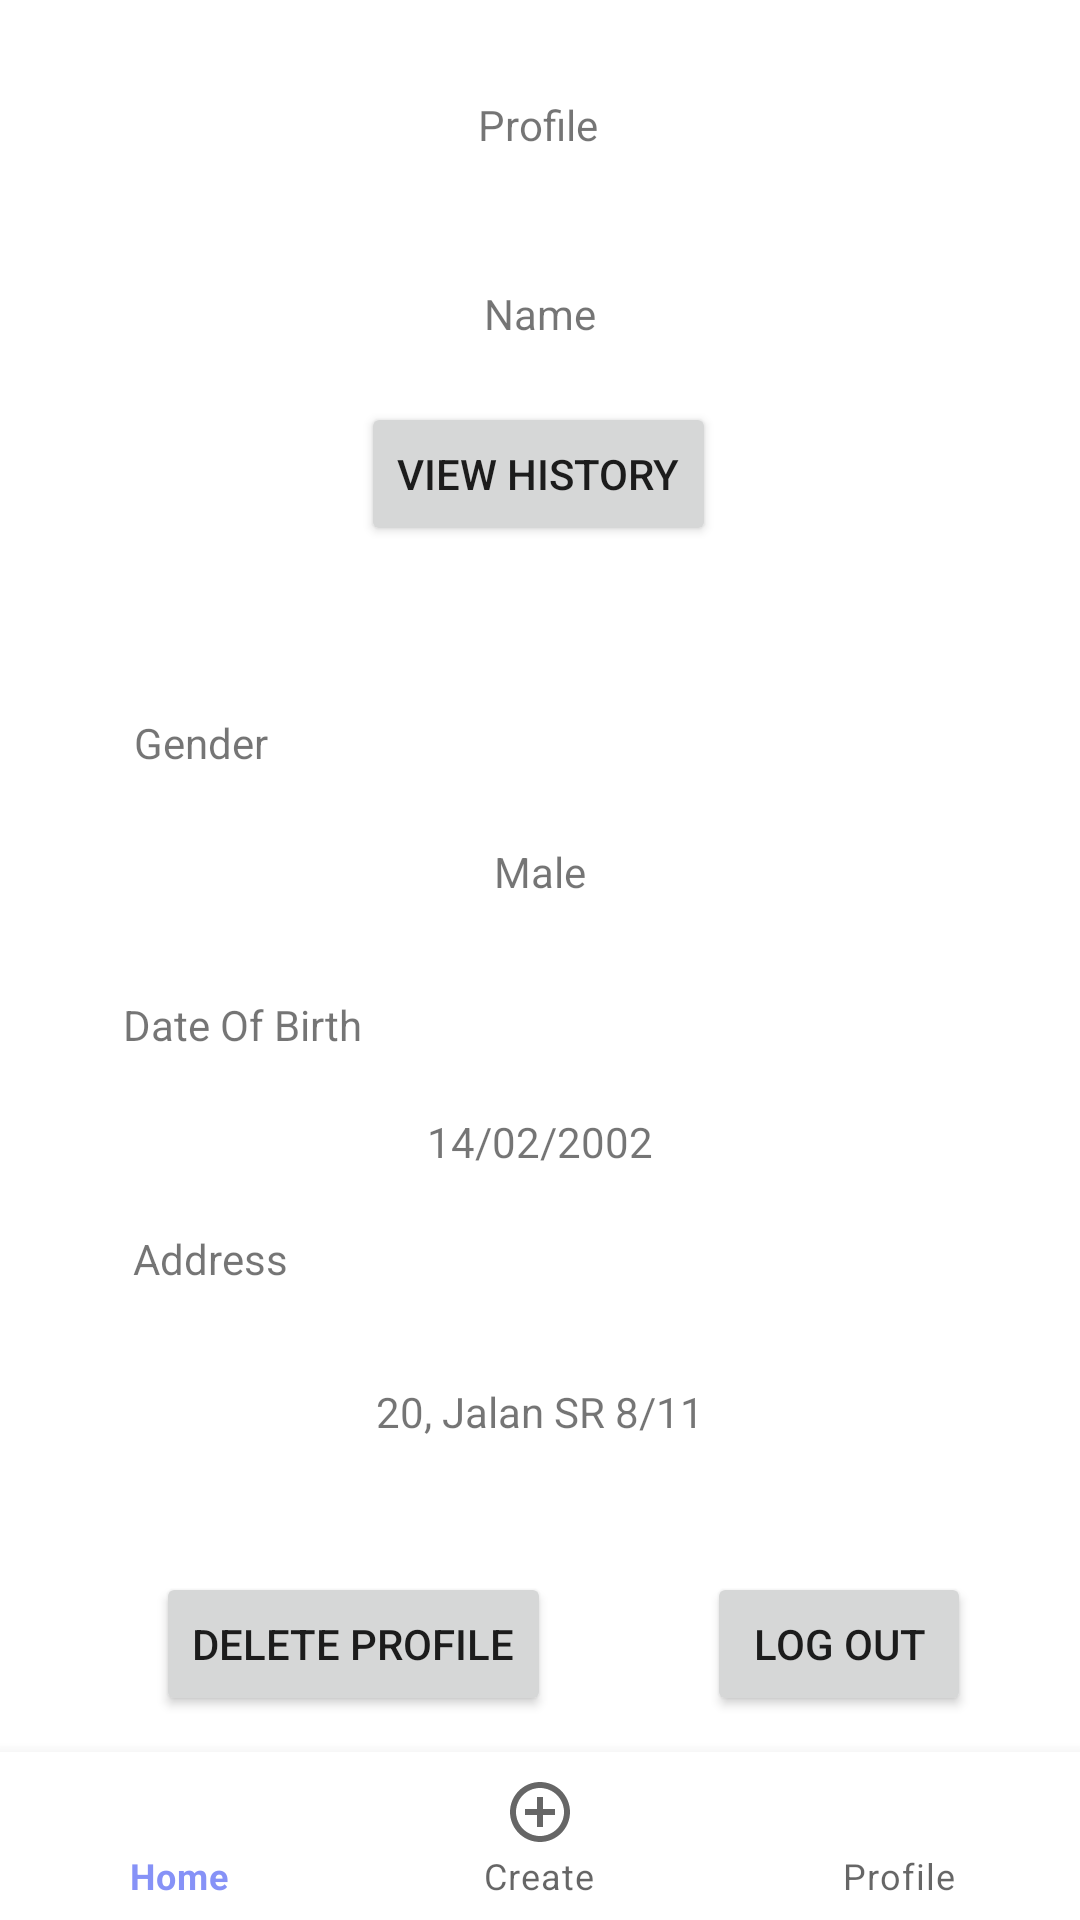

Layout XML and referenced resources for this Android screen:
<!-- AndroidManifest.xml: application theme Theme.Assignment -->
<!-- res/layout/activity_profile.xml -->
<?xml version="1.0" encoding="utf-8"?>
<androidx.constraintlayout.widget.ConstraintLayout xmlns:android="http://schemas.android.com/apk/res/android"
    xmlns:app="http://schemas.android.com/apk/res-auto"
    xmlns:tools="http://schemas.android.com/tools"
    android:layout_width="match_parent"
    android:layout_height="match_parent"
    tools:context=".ProfileActivity">


    <Button
        android:id="@+id/historyBtn"
        android:layout_width="wrap_content"
        android:layout_height="wrap_content"
        android:layout_marginTop="20dp"
        android:text="View History"
        app:layout_constraintEnd_toEndOf="parent"
        app:layout_constraintHorizontal_bias="0.498"
        app:layout_constraintStart_toStartOf="parent"
        app:layout_constraintTop_toBottomOf="@+id/userName" />

    <TextView
        android:id="@+id/textView3"
        android:layout_width="wrap_content"
        android:layout_height="wrap_content"
        android:layout_marginTop="32dp"
        android:text="Profile"
        app:layout_constraintEnd_toEndOf="parent"
        app:layout_constraintHorizontal_bias="0.498"
        app:layout_constraintStart_toStartOf="parent"
        app:layout_constraintTop_toTopOf="parent" />

    <ImageView
        android:id="@+id/imageView"
        android:layout_width="wrap_content"
        android:layout_height="wrap_content"
        android:layout_marginTop="28dp"
        android:visibility="visible"
        app:layout_constraintEnd_toEndOf="parent"
        app:layout_constraintHorizontal_bias="0.498"
        app:layout_constraintStart_toStartOf="parent"
        app:layout_constraintTop_toBottomOf="@+id/textView3"
        tools:srcCompat="@tools:sample/avatars"
        tools:visibility="visible" />

    <TextView
        android:id="@+id/userName"
        android:layout_width="wrap_content"
        android:layout_height="wrap_content"
        android:layout_marginTop="16dp"
        android:text="Name"
        app:layout_constraintEnd_toEndOf="parent"
        app:layout_constraintStart_toStartOf="parent"
        app:layout_constraintTop_toBottomOf="@+id/imageView" />

    <TextView
        android:id="@+id/textView9"
        android:layout_width="wrap_content"
        android:layout_height="wrap_content"
        android:layout_marginTop="56dp"
        android:text="Gender"
        app:layout_constraintEnd_toEndOf="parent"
        app:layout_constraintHorizontal_bias="0.142"
        app:layout_constraintStart_toStartOf="parent"
        app:layout_constraintTop_toBottomOf="@+id/historyBtn" />

    <TextView
        android:id="@+id/gender"
        android:layout_width="wrap_content"
        android:layout_height="wrap_content"
        android:layout_marginTop="24dp"
        android:text="Male"
        app:layout_constraintEnd_toEndOf="parent"
        app:layout_constraintStart_toStartOf="parent"
        app:layout_constraintTop_toBottomOf="@+id/textView9" />

    <TextView
        android:id="@+id/textView11"
        android:layout_width="wrap_content"
        android:layout_height="wrap_content"
        android:layout_marginTop="20dp"
        android:text="Address"
        app:layout_constraintEnd_toEndOf="parent"
        app:layout_constraintHorizontal_bias="0.144"
        app:layout_constraintStart_toStartOf="parent"
        app:layout_constraintTop_toBottomOf="@+id/dob" />

    <TextView
        android:id="@+id/address"
        android:layout_width="wrap_content"
        android:layout_height="wrap_content"
        android:layout_marginTop="32dp"
        android:text="20, Jalan SR 8/11"
        app:layout_constraintEnd_toEndOf="parent"
        app:layout_constraintStart_toStartOf="parent"
        app:layout_constraintTop_toBottomOf="@+id/textView11" />

    <TextView
        android:id="@+id/textView13"
        android:layout_width="wrap_content"
        android:layout_height="wrap_content"
        android:layout_marginTop="32dp"
        android:text="Date Of Birth"
        app:layout_constraintEnd_toEndOf="parent"
        app:layout_constraintHorizontal_bias="0.147"
        app:layout_constraintStart_toStartOf="parent"
        app:layout_constraintTop_toBottomOf="@+id/gender" />

    <TextView
        android:id="@+id/dob"
        android:layout_width="wrap_content"
        android:layout_height="wrap_content"
        android:layout_marginTop="20dp"
        android:text="14/02/2002"
        app:layout_constraintEnd_toEndOf="parent"
        app:layout_constraintStart_toStartOf="parent"
        app:layout_constraintTop_toBottomOf="@+id/textView13" />

    <TextView
        android:id="@+id/userId"
        android:layout_width="wrap_content"
        android:layout_height="wrap_content"
        android:text="TextView"
        android:visibility="gone"
        tools:layout_editor_absoluteX="3dp"
        tools:layout_editor_absoluteY="4dp" />

    <com.google.android.material.bottomnavigation.BottomNavigationView
        android:id="@+id/buttonNavigationView"
        android:layout_width="0dp"
        android:layout_height="wrap_content"
        app:layout_constraintBottom_toBottomOf="parent"
        app:layout_constraintEnd_toEndOf="parent"
        app:layout_constraintStart_toStartOf="parent"
        app:menu="@menu/bottom_nav">

    </com.google.android.material.bottomnavigation.BottomNavigationView>

    <Button
        android:id="@+id/logoutBtn"
        android:layout_width="wrap_content"
        android:layout_height="wrap_content"
        android:layout_marginTop="44dp"
        android:text="Log Out"
        app:layout_constraintEnd_toEndOf="parent"
        app:layout_constraintHorizontal_bias="0.59"
        app:layout_constraintStart_toEndOf="@+id/dltProfileBtn"
        app:layout_constraintTop_toBottomOf="@+id/address" />

    <Button
        android:id="@+id/dltProfileBtn"
        android:layout_width="wrap_content"
        android:layout_height="wrap_content"
        android:layout_marginStart="52dp"
        android:layout_marginTop="44dp"
        android:text="Delete Profile"
        app:layout_constraintStart_toStartOf="parent"
        app:layout_constraintTop_toBottomOf="@+id/address" />

</androidx.constraintlayout.widget.ConstraintLayout>
<!-- resources referenced by this layout -->
<resources>
  <style name="Theme.Assignment" parent="Theme.MaterialComponents.Light.NoActionBar">
          
          <item name="colorPrimary">@color/lavendar</item>
          <item name="colorPrimaryVariant">@color/lavendar</item>
          <item name="colorOnPrimary">@color/white</item>
          
          <item name="colorSecondary">@color/teal_200</item>
          <item name="colorSecondaryVariant">@color/teal_700</item>
          <item name="colorOnSecondary">@color/black</item>
          
          <item name="android:statusBarColor">?attr/colorPrimaryVariant</item>
          
      </style>
  <color name="lavendar">#8692f7</color>
  <color name="white">#FFFFFFFF</color>
  <color name="teal_200">#FF03DAC5</color>
  <color name="teal_700">#FF018786</color>
  <color name="black">#FF000000</color>
</resources>
